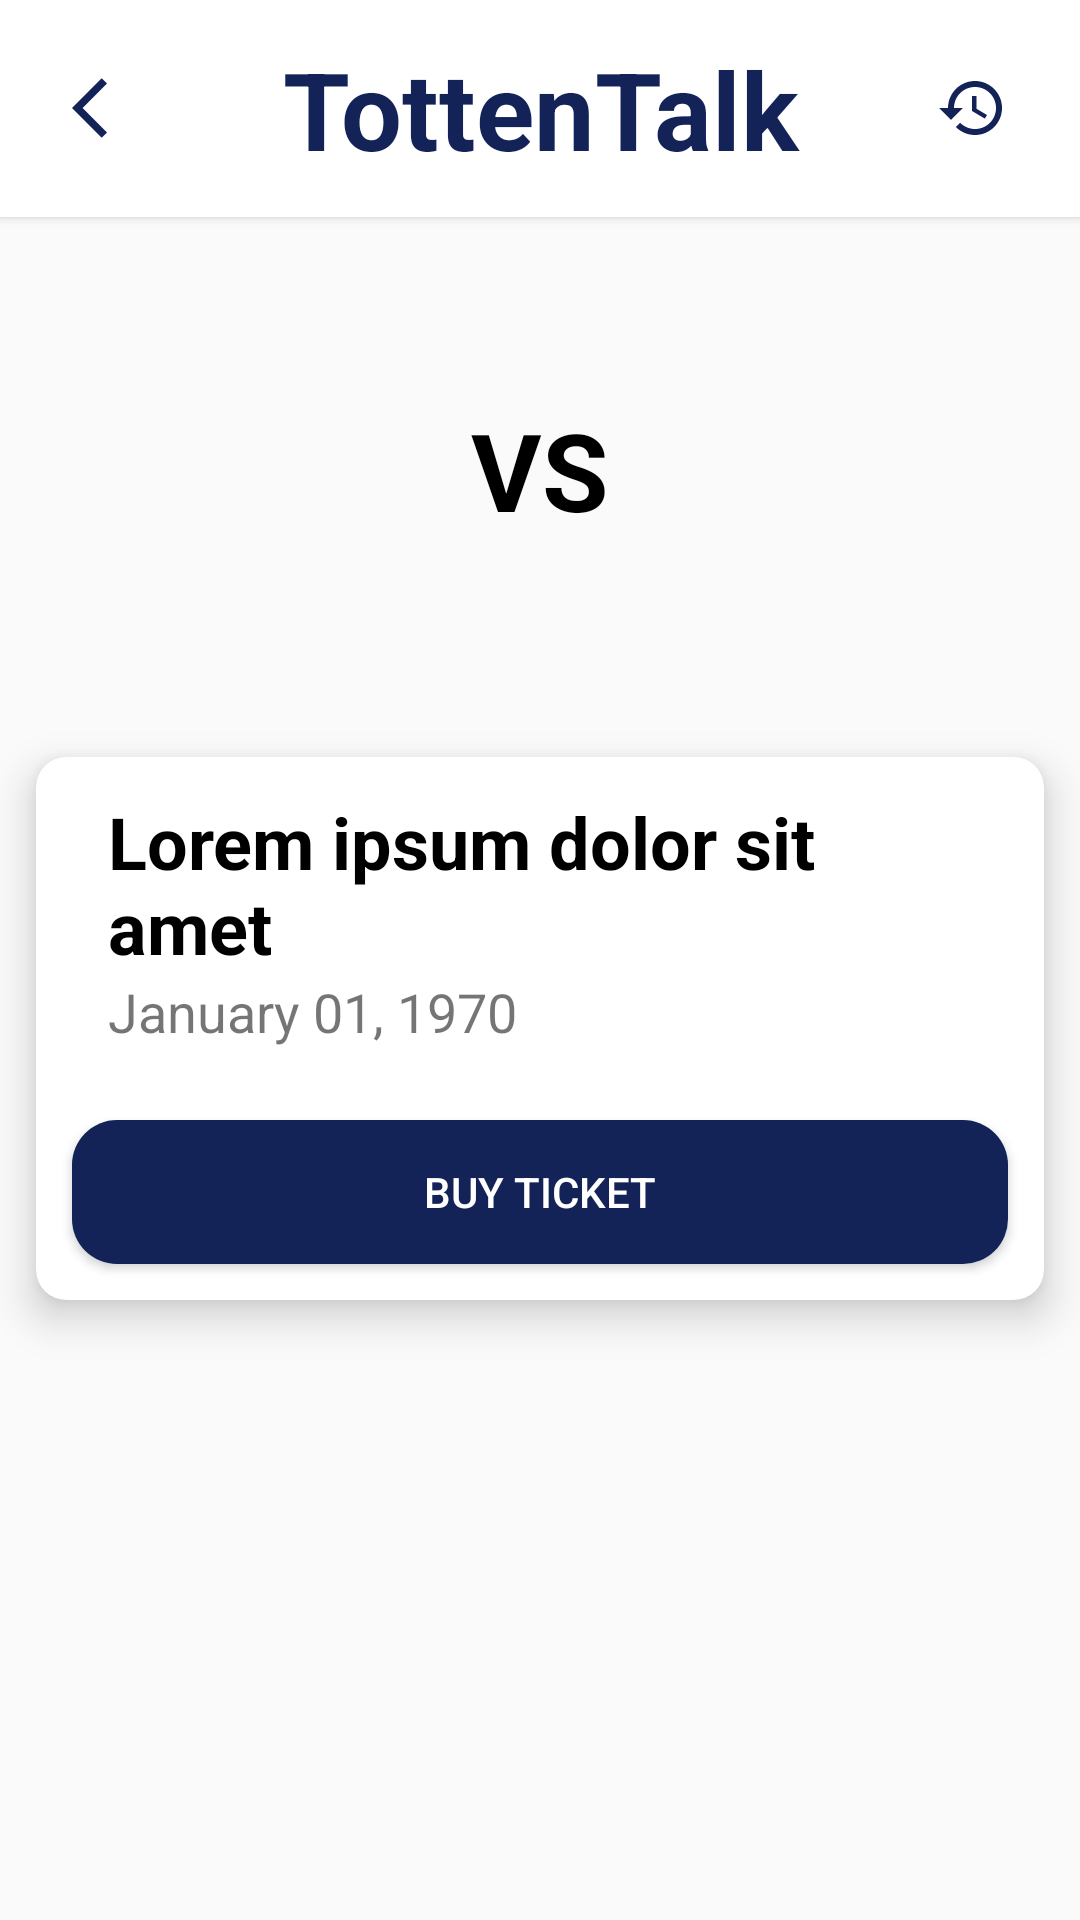

The Android layout XML behind this screen, and the referenced resources:
<!-- AndroidManifest.xml: application theme Theme.TottenTalk -->
<!-- res/layout/clicked_upcoming_card.xml -->
<?xml version="1.0" encoding="utf-8"?>
<LinearLayout xmlns:android="http://schemas.android.com/apk/res/android"
    android:layout_width="match_parent"
    android:layout_height="match_parent"
    xmlns:app="http://schemas.android.com/apk/res-auto"
    android:orientation="vertical">

    <include layout="@layout/toolbar"/>

    <GridLayout
        android:layout_width="wrap_content"
        android:layout_height="wrap_content"
        android:layout_gravity="center"
        android:padding="24dp">

        <ImageView
            android:id="@+id/teamOne"
            android:contentDescription="@string/image_description"
            android:layout_width="120dp"
            android:layout_height="120dp"
            android:layout_gravity="center"
            android:src="@drawable/wireframe" />

        <TextView
            android:layout_width="wrap_content"
            android:layout_height="wrap_content"
            android:textSize="36sp"
            android:textStyle="bold"
            android:textColor="@color/black"
            android:layout_gravity="center"
            android:textAlignment="center"
            android:padding="12dp"
            android:text="@string/versus" />

        <ImageView
            android:id="@+id/teamTwo"
            android:contentDescription="@string/image_description"
            android:layout_width="120dp"
            android:layout_height="120dp"
            android:layout_gravity="center"
            android:src="@drawable/wireframe" />

    </GridLayout>

    <androidx.cardview.widget.CardView
        android:layout_width="match_parent"
        android:layout_height="wrap_content"
        android:layout_margin="12dp"
        app:cardElevation="8dp"
        app:cardCornerRadius="10dp">

        <LinearLayout
            android:layout_width="match_parent"
            android:layout_height="wrap_content"
            android:orientation="vertical">

            <TextView
                android:id="@+id/gameName"
                android:layout_width="match_parent"
                android:layout_height="wrap_content"
                android:textSize="24sp"
                android:paddingTop="12dp"
                android:paddingHorizontal="24dp"
                android:textColor="@color/black"
                android:textStyle="bold"
                android:text="@string/dummy_title" />

            <TextView
                android:id="@+id/gameDate"
                android:layout_width="match_parent"
                android:layout_height="wrap_content"
                android:textSize="18sp"
                android:paddingHorizontal="24dp"
                android:paddingBottom="12dp"
                android:text="@string/date_format" />

            <Button
                android:id="@+id/buyButton"
                android:layout_width="match_parent"
                android:layout_height="wrap_content"
                android:background="@drawable/button_styling"
                android:textColor="@color/white"
                android:layout_margin="12dp"
                android:text="@string/buy_ticket" />

        </LinearLayout>

    </androidx.cardview.widget.CardView>

</LinearLayout>
<!-- res/layout/toolbar.xml (included above) -->
<?xml version="1.0" encoding="utf-8"?>
<RelativeLayout xmlns:android="http://schemas.android.com/apk/res/android"
    android:layout_width="match_parent"
    android:layout_height="wrap_content"
    android:background="@color/white"
    android:elevation="2dp">

    <RelativeLayout
        android:layout_width="match_parent"
        android:layout_height="wrap_content"
        android:padding="12dp"
        android:gravity="center">

        <ImageButton
            android:id="@+id/backButton"
            android:contentDescription="@string/back_button"
            android:layout_width="wrap_content"
            android:layout_height="wrap_content"
            android:layout_alignStart="@+id/appName"
            android:background="@color/white"
            android:padding="12dp"
            android:src="@drawable/baseline_arrow_back_ios_24"/>

        <TextView
            android:id="@+id/appName"
            android:layout_width="match_parent"
            android:layout_height="wrap_content"
            android:textSize="36sp"
            android:textStyle="bold"
            android:textColor="@color/tottenham_blue"
            android:textAlignment="center"

            android:text="@string/app_name" />

        <ImageButton
            android:id="@+id/historyButton"
            android:contentDescription="@string/history_button"
            android:layout_width="wrap_content"
            android:layout_height="wrap_content"
            android:layout_alignEnd="@+id/appName"
            android:background="@color/white"
            android:padding="12dp"
            android:src="@drawable/baseline_history_24" />

    </RelativeLayout>

</RelativeLayout>
<!-- resources referenced by this layout -->
<resources>
  <color name="black">#FF000000</color>
  <color name="tottenham_blue">#132257</color>
  <color name="white">#FFFFFFFF</color>
  <!-- drawable baseline_arrow_back_ios_24 (drawable) -->
  <vector android:autoMirrored="true" android:height="24dp"
      android:tint="#132257" android:viewportHeight="24"
      android:viewportWidth="24" android:width="24dp" xmlns:android="http://schemas.android.com/apk/res/android">
      <path android:fillColor="@android:color/white" android:pathData="M11.67,3.87L9.9,2.1 0,12l9.9,9.9 1.77,-1.77L3.54,12z"/>
  </vector>
  <!-- drawable baseline_history_24 (drawable) -->
  <vector android:height="24dp" android:tint="#132257"
      android:viewportHeight="24" android:viewportWidth="24"
      android:width="24dp" xmlns:android="http://schemas.android.com/apk/res/android">
      <path android:fillColor="@android:color/white" android:pathData="M13,3c-4.97,0 -9,4.03 -9,9L1,12l3.89,3.89 0.07,0.14L9,12L6,12c0,-3.87 3.13,-7 7,-7s7,3.13 7,7 -3.13,7 -7,7c-1.93,0 -3.68,-0.79 -4.94,-2.06l-1.42,1.42C8.27,19.99 10.51,21 13,21c4.97,0 9,-4.03 9,-9s-4.03,-9 -9,-9zM12,8v5l4.28,2.54 0.72,-1.21 -3.5,-2.08L13.5,8L12,8z"/>
  </vector>
  <!-- drawable button_styling (drawable) -->
  <?xml version="1.0" encoding="utf-8"?>
  <shape android:shape="rectangle" xmlns:android="http://schemas.android.com/apk/res/android">
      <solid android:color="@color/tottenham_blue"/>
      <corners android:radius="15dp"/>
  </shape>
  <string name="app_name">TottenTalk</string>
  <string name="back_button">Back Button</string>
  <string name="buy_ticket">Buy Ticket</string>
  <string name="date_format">January 01, 1970</string>
  <string name="dummy_title">Lorem ipsum dolor sit amet</string>
  <string name="history_button">History Button</string>
  <string name="image_description">Image</string>
  <string name="versus">VS</string>
  <style name="Theme.TottenTalk" parent="Theme.AppCompat.Light.NoActionBar">
          
          <item name="colorPrimary">@color/tottenham_blue</item>
          <item name="colorPrimaryVariant">@color/tottenham_lighter_blue</item>
          <item name="colorOnPrimary">@color/white</item>
          
          <item name="colorOnSecondary">@color/black</item>
          
          <item name="android:statusBarColor">@color/tottenham_lighter_blue</item>
          
      </style>
  <color name="tottenham_lighter_blue">#2541A5</color>
</resources>
